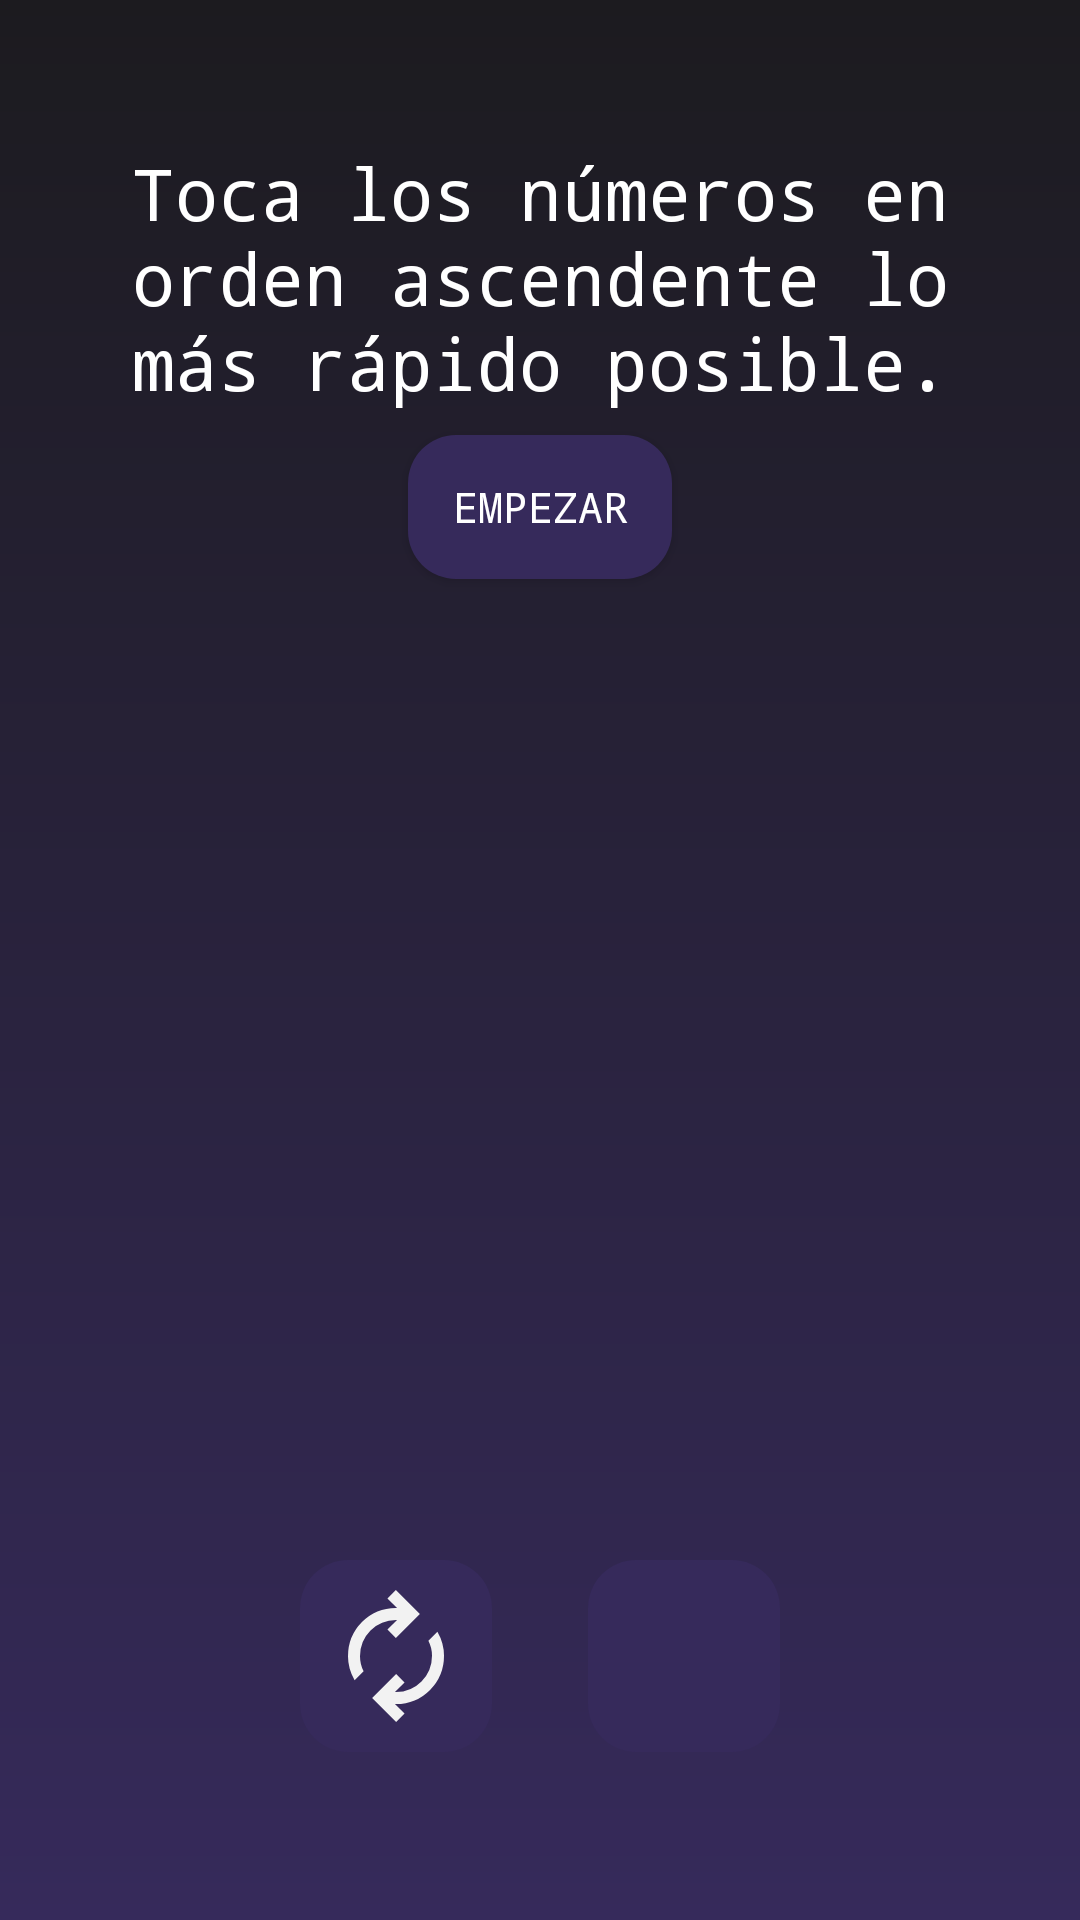

Write the Android layout XML for this screen, with the resource values it uses.
<!-- AndroidManifest.xml: application theme Theme.React_io -->
<!-- res/layout/activity_tap_target.xml -->
<?xml version="1.0" encoding="utf-8"?>
<androidx.constraintlayout.widget.ConstraintLayout
    xmlns:android="http://schemas.android.com/apk/res/android"
    xmlns:app="http://schemas.android.com/apk/res-auto"
    android:layout_width="match_parent"
    android:layout_height="match_parent"
    android:background="@drawable/bg_gradient_darker"
    android:padding="@dimen/padding_large">

    
    <TextView
        android:id="@+id/resultText"
        android:layout_width="0dp"
        android:layout_height="wrap_content"
        android:gravity="center"
        android:text="@string/sequence_game_instructions"
        android:textColor="#FFFFFF"
        android:textSize="@dimen/text_size_regular"
        app:layout_constraintTop_toTopOf="parent"
        app:layout_constraintStart_toStartOf="parent"
        app:layout_constraintEnd_toEndOf="parent"
        android:layout_marginTop="24dp"
        android:layout_marginBottom="8dp"/>

    
    <Button
        android:id="@+id/startButton"
        android:layout_width="wrap_content"
        android:layout_height="wrap_content"
        android:text="@string/empezar"
        android:background="@drawable/button_bg"
        android:textColor="@android:color/white"
        app:layout_constraintTop_toBottomOf="@id/resultText"
        app:layout_constraintStart_toStartOf="parent"
        app:layout_constraintEnd_toEndOf="parent"
        android:layout_marginTop="8dp"
        android:layout_marginBottom="12dp"/>

    
    <GridLayout
        android:id="@+id/gridNumbers"
        android:layout_width="0dp"
        android:layout_height="0dp"
        android:columnCount="3"
        android:rowCount="3"
        android:alignmentMode="alignMargins"
        android:useDefaultMargins="true"
        app:layout_constraintTop_toBottomOf="@id/startButton"
        app:layout_constraintBottom_toTopOf="@id/bottomButtons"
        app:layout_constraintStart_toStartOf="parent"
        app:layout_constraintEnd_toEndOf="parent"
        android:layout_marginTop="8dp"
        android:layout_marginBottom="8dp"/>

    
    <LinearLayout
        android:id="@+id/bottomButtons"
        android:layout_width="0dp"
        android:layout_height="wrap_content"
        android:gravity="center"
        android:orientation="horizontal"
        android:visibility="visible"
        app:layout_constraintBottom_toBottomOf="parent"
        app:layout_constraintStart_toStartOf="parent"
        app:layout_constraintEnd_toEndOf="parent"
        android:layout_marginBottom="32dp">

        <ImageButton
            android:id="@+id/restartButton"
            android:layout_width="@dimen/icon_size"
            android:layout_height="@dimen/icon_size"
            android:layout_marginEnd="32dp"
            android:background="@drawable/button_bg"
            android:contentDescription="@string/restart"
            android:padding="@dimen/padding_small"
            android:scaleType="centerInside"
            android:src="@drawable/ic_again" />

        <ImageButton
            android:id="@+id/homeButton"
            android:layout_width="@dimen/icon_size"
            android:layout_height="@dimen/icon_size"
            android:background="@drawable/button_bg"
            android:contentDescription="@string/home"
            android:padding="@dimen/padding_small"
            android:scaleType="centerInside"
            android:src="@drawable/ic_home" />
    </LinearLayout>
</androidx.constraintlayout.widget.ConstraintLayout>
<!-- resources referenced by this layout -->
<resources>
  <dimen name="icon_size">64dp</dimen>
  <dimen name="padding_large">24dp</dimen>
  <dimen name="padding_small">8dp</dimen>
  <dimen name="text_size_regular">24sp</dimen>
  <!-- drawable bg_gradient_darker (drawable) -->
  <shape xmlns:android="http://schemas.android.com/apk/res/android">
      <gradient
          android:type="linear"
          android:angle="270"
          android:endColor="@color/lazyPurple"
          android:startColor="@color/darkerPurple" />
  </shape>
  <!-- drawable button_bg (drawable) -->
  <shape xmlns:android="http://schemas.android.com/apk/res/android"
      android:shape="rectangle">
      <solid android:color="@color/lazyPurple"/>
      <corners android:radius="16dp"/>
      <padding android:left="8dp" android:top="8dp" android:right="8dp" android:bottom="8dp"/>
      <size android:minWidth="64dp" android:minHeight="64dp"/>
  </shape>
  <!-- drawable ic_again (drawable) -->
  <vector xmlns:android="http://schemas.android.com/apk/res/android" android:height="64dp" android:tint="#F2F2F2" android:viewportHeight="960" android:viewportWidth="960" android:width="64dp">
        
      <path android:fillColor="@android:color/white" android:pathData="M204,642Q182,604 171,564Q160,524 160,482Q160,348 253,254Q346,160 480,160L487,160L423,96L479,40L639,200L479,360L423,304L487,240L480,240Q380,240 310,310.5Q240,381 240,482Q240,508 246,533Q252,558 264,582L204,642ZM481,920L321,760L481,600L537,656L473,720L480,720Q580,720 650,649.5Q720,579 720,478Q720,452 714,427Q708,402 696,378L756,318Q778,356 789,396Q800,436 800,478Q800,612 707,706Q614,800 480,800L473,800L537,864L481,920Z"/>
      
  </vector>
  <string name="empezar">Empezar</string>
  <string name="home">Botón para volver al inicio</string>
  <string name="restart">Reintentar juego</string>
  <string name="sequence_game_instructions">Toca los números en orden ascendente lo más rápido posible.</string>
  <style name="Theme.React_io" parent="Base.Theme.React_io" />
  <color name="lazyPurple">#362A5B</color>
  <color name="darkerPurple">#1C1B1F</color>
  <style name="Base.Theme.React_io" parent="Theme.Material3.DayNight.NoActionBar">
          
          
          <item name="android:fontFamily">monospace</item>
      </style>
</resources>
